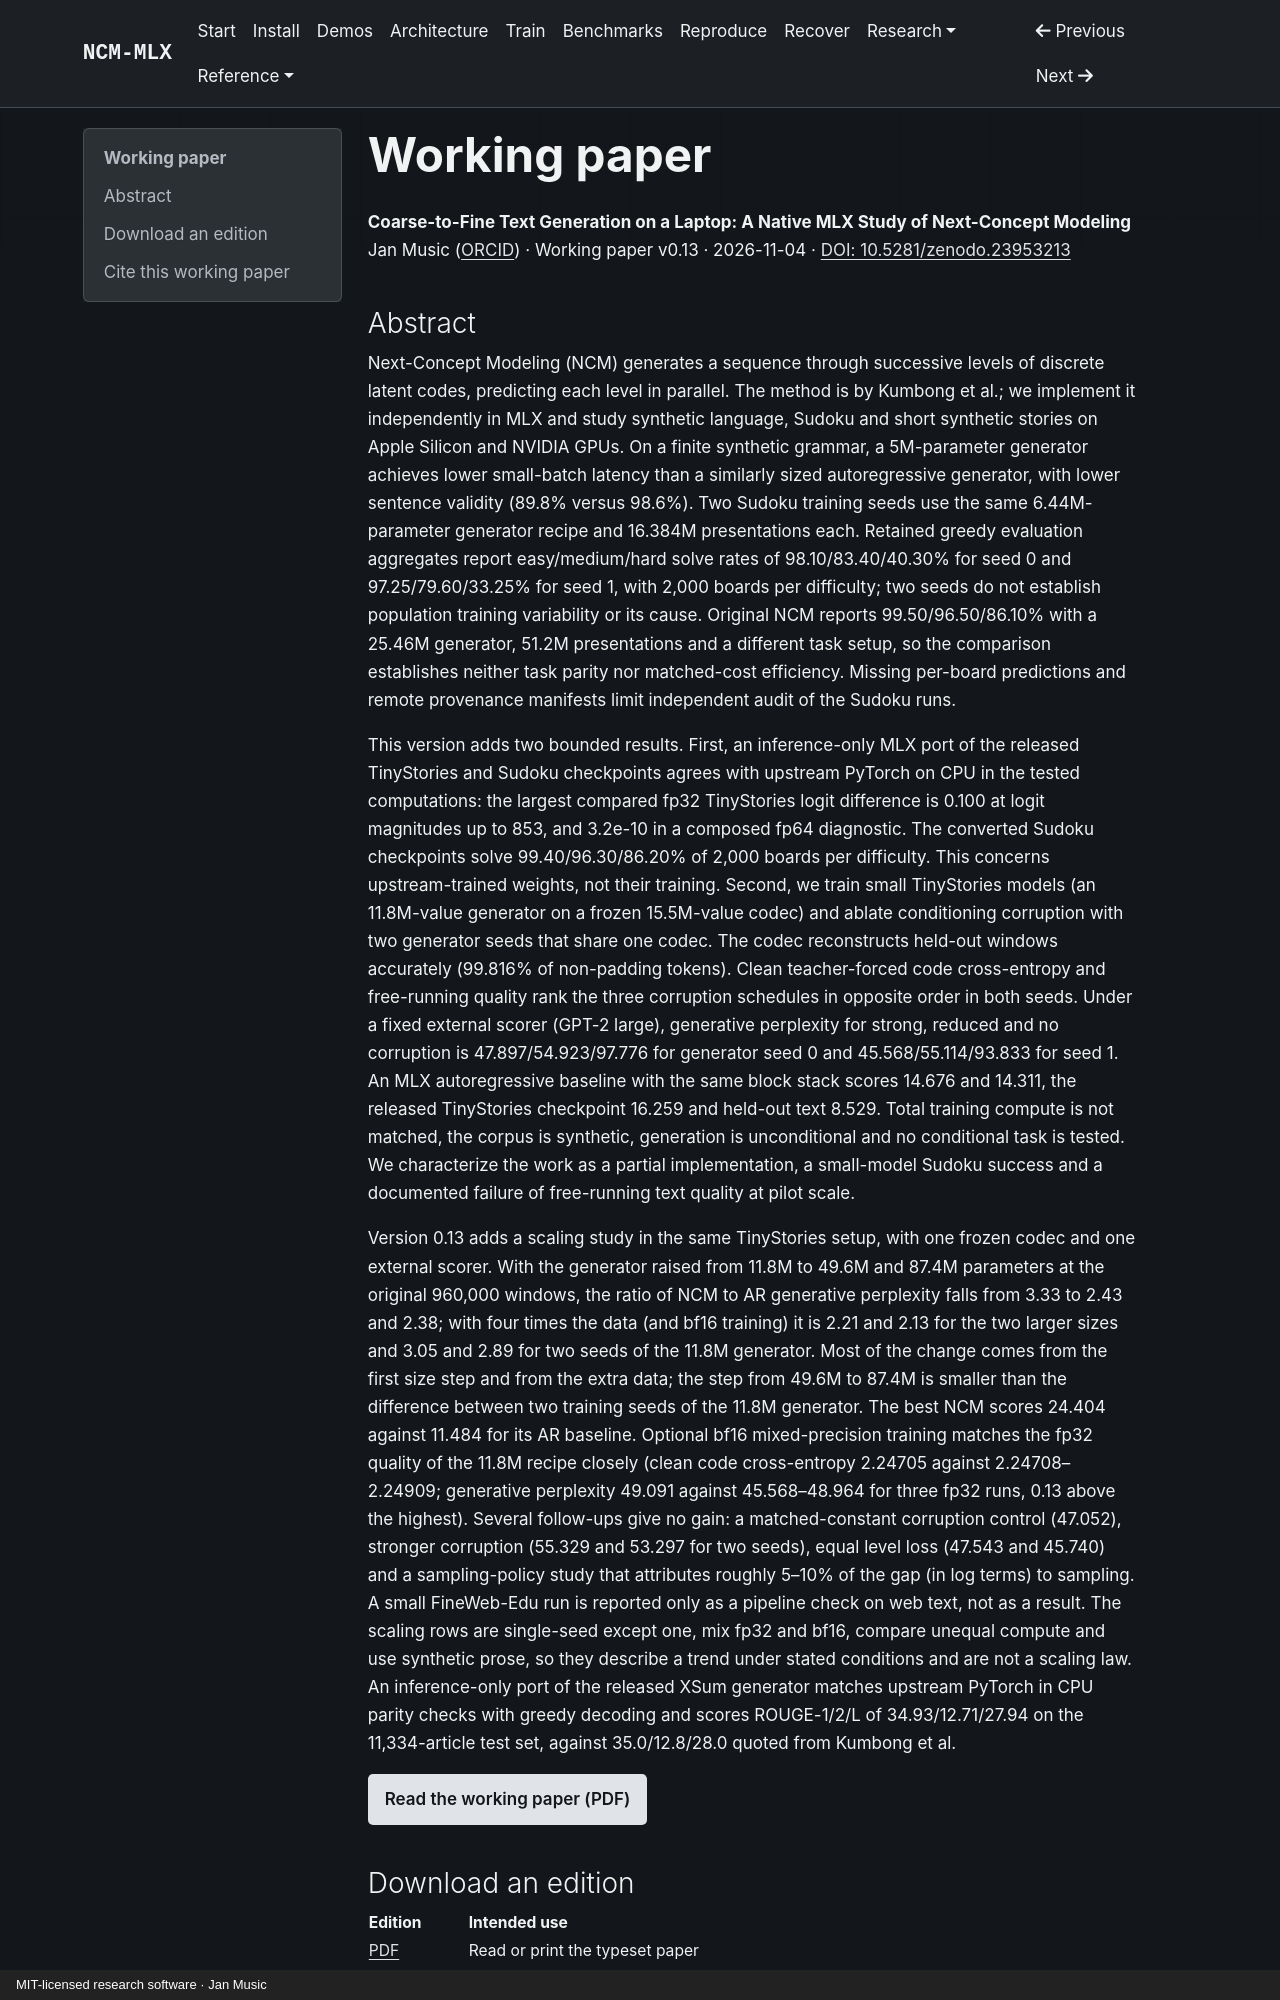

repository: janmus1c/ncm-mlx · page: paper/index.html · generator: mkdocs · copyright: MIT-licensed research software · Jan Music

---
title: Working paper and downloadable editions
description: Read the NCM-MLX working paper, its experimental evidence, version history and reproducible source in six formats.
---

# Working paper

**Coarse-to-Fine Text Generation on a Laptop: A Native MLX Study of Next-Concept Modeling**<br>
Jan Music ([ORCID](https://orcid.org/0009-0001-5376-7913)) · Working paper v0.13 · 2026-11-04 · [DOI: 10.5281/zenodo.23953213](https://doi.org/10.5281/zenodo.23953213)

## Abstract

Next-Concept Modeling (NCM) generates a sequence through successive levels of discrete latent codes, predicting each level in parallel. The method is by Kumbong et al.; we implement it independently in MLX and study synthetic language, Sudoku and short synthetic stories on Apple Silicon and NVIDIA GPUs. On a finite synthetic grammar, a 5M-parameter generator achieves lower small-batch latency than a similarly sized autoregressive generator, with lower sentence validity (89.8% versus 98.6%). Two Sudoku training seeds use the same 6.44M-parameter generator recipe and 16.384M presentations each. Retained greedy evaluation aggregates report easy/medium/hard solve rates of 98.10/83.40/40.30% for seed 0 and 97.25/79.60/33.25% for seed 1, with 2,000 boards per difficulty; two seeds do not establish population training variability or its cause. Original NCM reports 99.50/96.50/86.10% with a 25.46M generator, 51.2M presentations and a different task setup, so the comparison establishes neither task parity nor matched-cost efficiency. Missing per-board predictions and remote provenance manifests limit independent audit of the Sudoku runs.

This version adds two bounded results. First, an inference-only MLX port of the released TinyStories and Sudoku checkpoints agrees with upstream PyTorch on CPU in the tested computations: the largest compared fp32 TinyStories logit difference is 0.100 at logit magnitudes up to 853, and 3.2e-10 in a composed fp64 diagnostic. The converted Sudoku checkpoints solve 99.40/96.30/86.20% of 2,000 boards per difficulty. This concerns upstream-trained weights, not their training. Second, we train small TinyStories models (an 11.8M-value generator on a frozen 15.5M-value codec) and ablate conditioning corruption with two generator seeds that share one codec. The codec reconstructs held-out windows accurately (99.816% of non-padding tokens). Clean teacher-forced code cross-entropy and free-running quality rank the three corruption schedules in opposite order in both seeds. Under a fixed external scorer (GPT-2 large), generative perplexity for strong, reduced and no corruption is 47.897/54.923/97.776 for generator seed 0 and 45.568/55.114/93.833 for seed 1. An MLX autoregressive baseline with the same block stack scores 14.676 and 14.311, the released TinyStories checkpoint 16.259 and held-out text 8.529. Total training compute is not matched, the corpus is synthetic, generation is unconditional and no conditional task is tested. We characterize the work as a partial implementation, a small-model Sudoku success and a documented failure of free-running text quality at pilot scale.

Version 0.13 adds a scaling study in the same TinyStories setup, with one frozen codec and one external scorer. With the generator raised from 11.8M to 49.6M and 87.4M parameters at the original 960,000 windows, the ratio of NCM to AR generative perplexity falls from 3.33 to 2.43 and 2.38; with four times the data (and bf16 training) it is 2.21 and 2.13 for the two larger sizes and 3.05 and 2.89 for two seeds of the 11.8M generator. Most of the change comes from the first size step and from the extra data; the step from 49.6M to 87.4M is smaller than the difference between two training seeds of the 11.8M generator. The best NCM scores 24.404 against 11.484 for its AR baseline. Optional bf16 mixed-precision training matches the fp32 quality of the 11.8M recipe closely (clean code cross-entropy 2.24705 against 2.24708–2.24909; generative perplexity 49.091 against 45.568–48.964 for three fp32 runs, 0.13 above the highest). Several follow-ups give no gain: a matched-constant corruption control (47.052), stronger corruption (55.329 and 53.297 for two seeds), equal level loss (47.543 and 45.740) and a sampling-policy study that attributes roughly 5–10% of the gap (in log terms) to sampling. A small FineWeb-Edu run is reported only as a pipeline check on web text, not as a result. The scaling rows are single-seed except one, mix fp32 and bf16, compare unequal compute and use synthetic prose, so they describe a trend under stated conditions and are not a scaling law. An inference-only port of the released XSum generator matches upstream PyTorch in CPU parity checks with greedy decoding and scores ROUGE-1/2/L of 34.93/12.71/27.94 on the 11,334-article test set, against 35.0/12.8/28.0 quoted from Kumbong et al.

[Read the working paper (PDF)](https://janmus1c.github.io/ncm-mlx/paper/ncm-mlx.pdf){ .primary-link }
